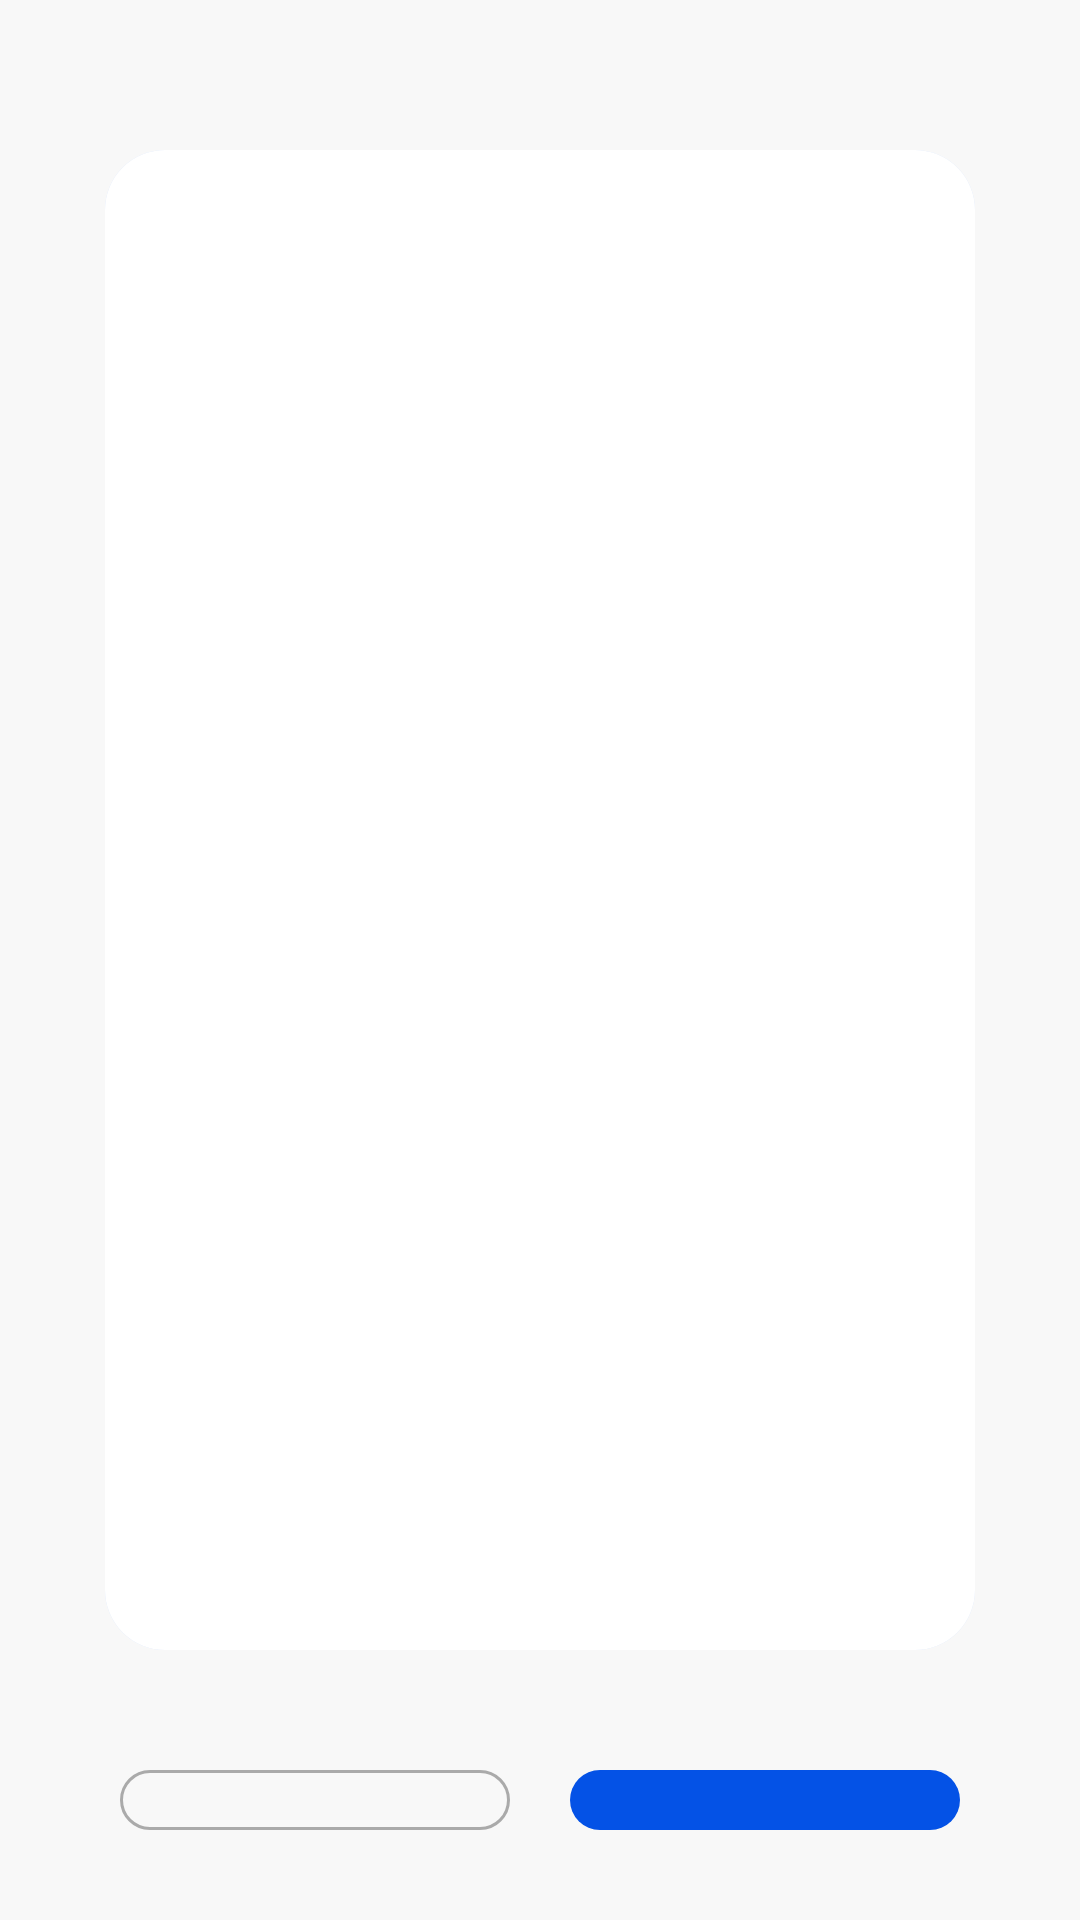

Reconstruct the res/layout file that produces this screen, plus the resources it refers to.
<!-- AndroidManifest.xml: application theme Theme.notAnimation -->
<!-- res/layout/fragment_admin_user.xml -->
<?xml version="1.0" encoding="utf-8"?>
<LinearLayout xmlns:android="http://schemas.android.com/apk/res/android"
    android:layout_width="match_parent"
    android:layout_height="match_parent"
    android:orientation="vertical"
    android:padding="30dp"
    xmlns:tools="http://schemas.android.com/tools"
    android:background="#FFF8F8F8"
    tools:context=".ui.fragment.AdminUserFragment">

    <ListView
        android:id="@+id/lv_ad_user_info"
        android:layout_marginTop="20dp"
        android:layout_width="match_parent"
        android:layout_height="500dp"
        android:layout_marginLeft="5dp"
        android:layout_marginRight="5dp"
        android:padding="20dp"
        android:background="@drawable/background_square">
    </ListView>

    <LinearLayout
        android:layout_width="match_parent"
        android:layout_height="wrap_content"
        android:orientation="horizontal"
        android:layout_marginLeft="10dp"
        android:layout_marginTop="40dp"
        android:layout_marginRight="10dp">

        <Button
            android:id="@+id/bt_ad_clear_user"
            android:layout_width="wrap_content"
            android:layout_height="wrap_content"
            android:layout_marginEnd="20dp"
            android:text="清除查询"
            android:textColor="#FF999999"
            android:textSize="16sp"
            android:layout_weight="1"
            android:background="@drawable/background_bt_gray"
            android:stateListAnimator="@drawable/anim_state"/>

        <Button
            android:id="@+id/bt_ad_retrieve_user"
            android:layout_width="wrap_content"
            android:layout_height="wrap_content"
            android:text="查询"
            android:textColor="#FFFFFFFF"
            android:textSize="16sp"
            android:layout_weight="1"
            android:background="@drawable/background_bt_blue"
            android:stateListAnimator="@drawable/anim_state"/>
    </LinearLayout>

</LinearLayout>
<!-- resources referenced by this layout -->
<resources>
  <!-- drawable anim_state (drawable-v24) -->
  <selector xmlns:android="http://schemas.android.com/apk/res/android">
      <item android:state_pressed="true">
          <set>
              <objectAnimator android:duration="100" android:propertyName="scaleX" android:valueTo="0.8" />
              <objectAnimator android:duration="100" android:propertyName="scaleY" android:valueTo="0.8" />
              <objectAnimator android:duration="100" android:propertyName="translationZ" android:valueTo="-5mm" />
          </set>
      </item>
  
      <item>
          <set>
              <objectAnimator android:duration="100" android:propertyName="scaleX" android:valueTo="1.0" />
              <objectAnimator android:duration="100" android:propertyName="scaleY" android:valueTo="1.0" />
              <objectAnimator android:duration="100" android:propertyName="translationZ" android:valueTo="0dp" />
          </set>
      </item>
  </selector>
  <!-- drawable background_bt_blue (drawable-v24) -->
  <?xml version="1.0" encoding="utf-8"?>
  <shape xmlns:android="http://schemas.android.com/apk/res/android">
  
      
      <solid android:color="#FF0452E6" />
  
      
      <corners android:radius="100mm"/>
  
      
      <padding
          android:left="10dp"
          android:top="10dp"
          android:right="10dp"
          android:bottom="10dp"
          />
  </shape>
  <!-- drawable background_bt_gray (drawable-v24) -->
  <?xml version="1.0" encoding="utf-8"?>
  <shape xmlns:android="http://schemas.android.com/apk/res/android">
  
      
      <corners android:radius="100mm"/>
  
      
      <stroke android:width="1dp" android:color="#aaa" />
  
      
      <padding
          android:left="10dp"
          android:top="10dp"
          android:right="10dp"
          android:bottom="10dp"
          />
  </shape>
  <!-- drawable background_square (drawable-v24) -->
  <?xml version="1.0" encoding="utf-8"?>
  <layer-list xmlns:android="http://schemas.android.com/apk/res/android">
      
      <item>
          <shape>
              <solid android:color="#33458aff" />
              
              <corners android:radius="20dp" />
          </shape>
      </item>
      
      <item>
          <shape>
              <solid android:color="@android:color/white" />
              <corners android:radius="20dp" />
          </shape>
      </item>
  </layer-list>
  <style name="Theme.notAnimation" parent="Theme.AppCompat.Light.NoActionBar">
          <item name="android:windowAnimationStyle">@style/notAnimation</item>
      </style>
  <style name="notAnimation">
          <item name="android:activityOpenEnterAnimation">@null</item>
          <item name="android:activityOpenExitAnimation">@null</item>
          <item name="android:activityCloseEnterAnimation">@null</item>
          <item name="android:activityCloseExitAnimation">@null</item>
          <item name="android:taskOpenEnterAnimation">@null</item>
          <item name="android:taskOpenExitAnimation">@null</item>
          <item name="android:taskCloseEnterAnimation">@null</item>
          <item name="android:taskCloseExitAnimation">@null</item>
          <item name="android:taskToFrontEnterAnimation">@null</item>
          <item name="android:taskToFrontExitAnimation">@null</item>
          <item name="android:taskToBackEnterAnimation">@null</item>
          <item name="android:taskToBackExitAnimation">@null</item>
      </style>
</resources>
